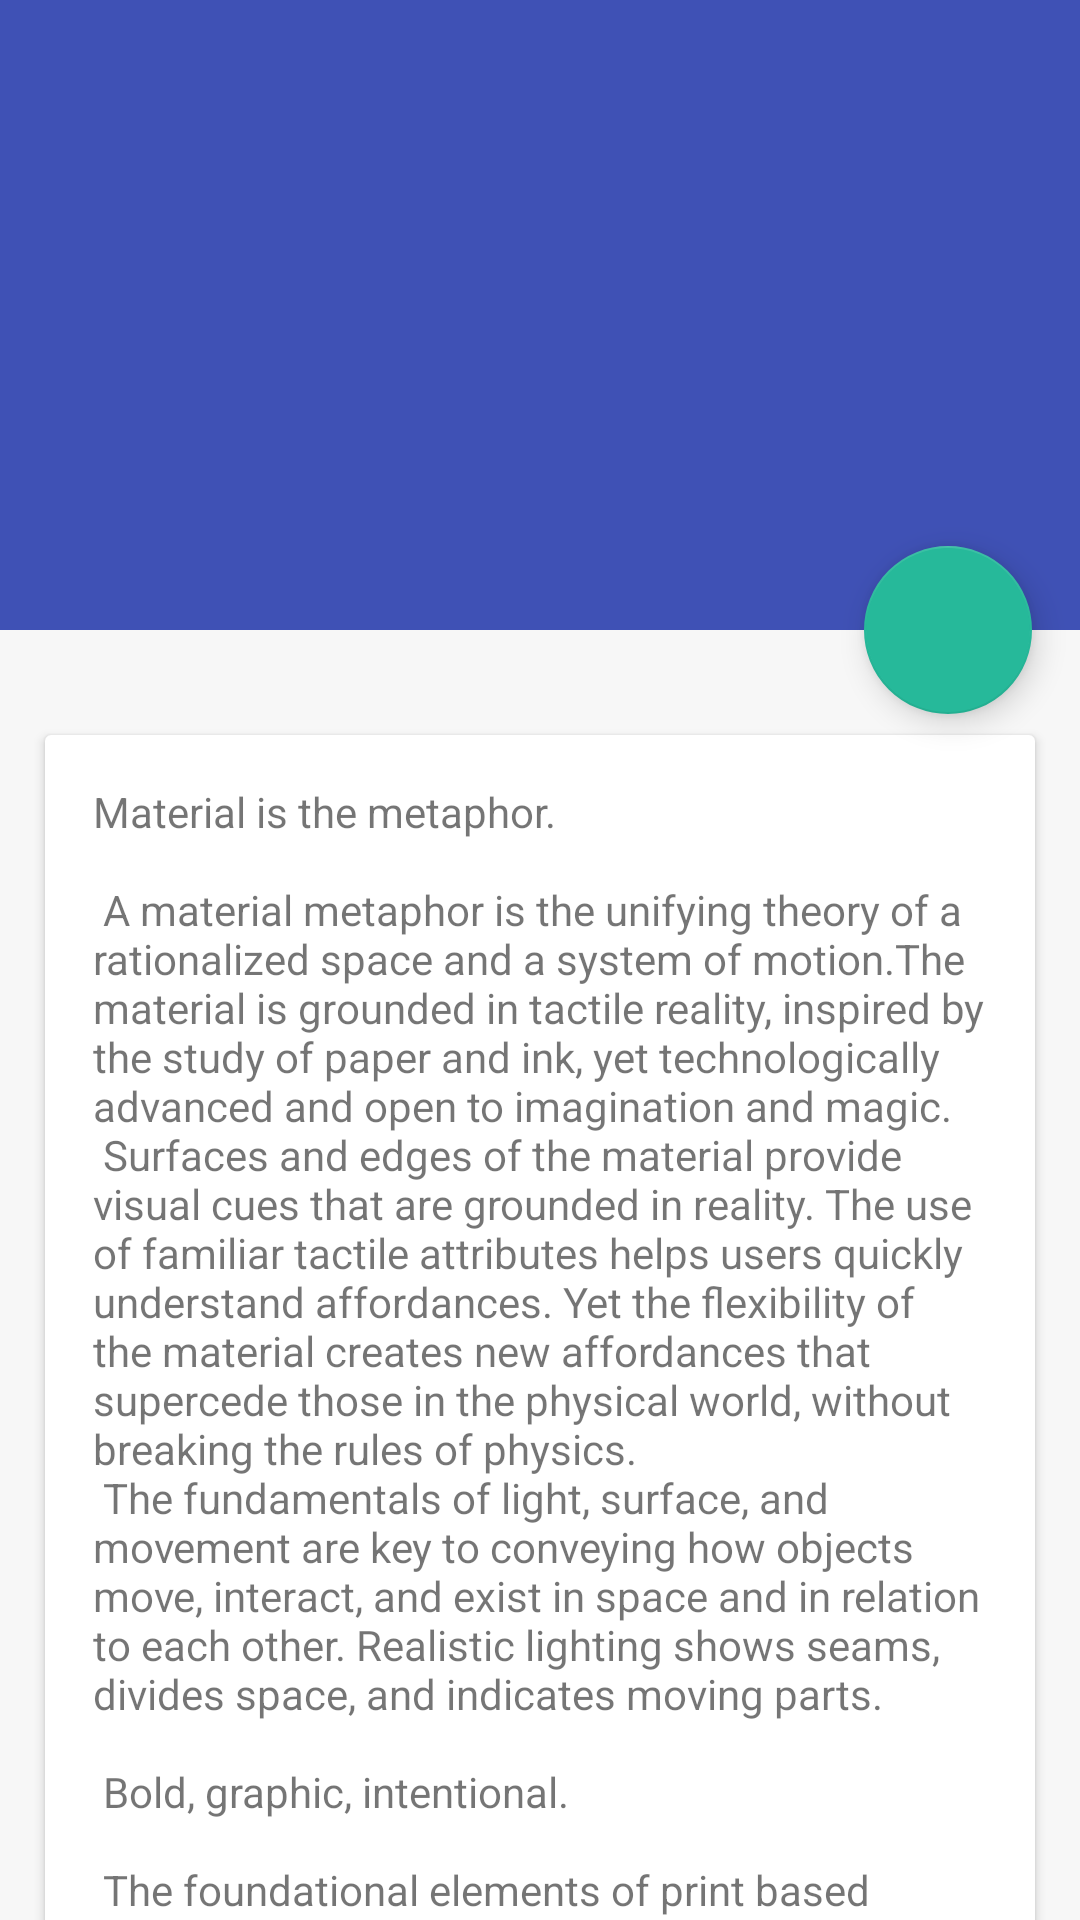

Android layout source for this screen:
<!-- AndroidManifest.xml: application theme AppTheme -->
<!-- res/layout/activity_notice.xml -->
<?xml version="1.0" encoding="utf-8"?>
<android.support.design.widget.CoordinatorLayout xmlns:android="http://schemas.android.com/apk/res/android"
    android:layout_width="match_parent"
    android:layout_height="match_parent"
    android:fitsSystemWindows="true"
    xmlns:app="http://schemas.android.com/apk/res-auto"
    xmlns:tools="http://schemas.android.com/tools">
    <android.support.design.widget.AppBarLayout
        android:layout_width="match_parent"
        android:id="@+id/app_bar"
        android:fitsSystemWindows="true"

        android:layout_height="210dp">

        <android.support.design.widget.CollapsingToolbarLayout
            android:layout_width="match_parent"
            android:layout_height="match_parent"
            android:fitsSystemWindows="true"
            android:theme="@style/ThemeOverlay.AppCompat.Dark.ActionBar"
            app:contentScrim="?attr/colorPrimary"
            app:layout_scrollFlags="scroll|exitUntilCollapsed"
            android:id="@+id/collapsing_toolbar"
            >
            <ImageView
                android:id="@+id/back"
                android:layout_width="match_parent"
                android:layout_height="match_parent"
                android:scaleType="centerCrop"
                android:fitsSystemWindows="true"

                app:layout_collapseMode="parallax"
                />
            <android.support.v7.widget.Toolbar
                android:id="@+id/tasktoolbar"
                app:titleTextAppearance="@style/Toolbar.TitleText"
                android:layout_width="match_parent"
                android:layout_height="?attr/actionBarSize"
                app:popupTheme="?attr/toolbarStyle"
                app:layout_collapseMode="pin"
                android:minHeight="?attr/actionBarSize"
                />

        </android.support.design.widget.CollapsingToolbarLayout>
    </android.support.design.widget.AppBarLayout>
    <android.support.v4.widget.NestedScrollView
        android:layout_width="match_parent"
        android:layout_height="match_parent"
        app:layout_behavior="@string/appbar_scrolling_view_behavior"
        tools:context="com.example.administrator.lalala.activitys.Notice"
        tools:showIn="@layout/activity_notice">
        <android.support.v7.widget.CardView
            android:layout_width="match_parent"
            android:layout_marginLeft="15dp"
            android:layout_marginBottom="35dp"
            android:layout_marginTop="35dp"
            android:layout_marginRight="15dp"
            android:layout_height="wrap_content">
        <TextView
            android:layout_width="wrap_content"
            android:layout_height="wrap_content"

            android:layout_margin="@dimen/text_margin"
            android:id="@+id/content"

            android:text="@string/large_text" />
        </android.support.v7.widget.CardView>
    </android.support.v4.widget.NestedScrollView>
    <android.support.design.widget.FloatingActionButton
        android:layout_width="wrap_content"
        android:layout_height="wrap_content"
        android:layout_margin="16dp"
        android:id="@+id/fab"
        app:srcCompat="@drawable/ic_message_white_24dp"
        app:layout_anchor="@id/app_bar"
        app:layout_anchorGravity="bottom|end"
        />
</android.support.design.widget.CoordinatorLayout>
<!-- resources referenced by this layout -->
<resources>
  <dimen name="text_margin">16dp</dimen>
  <color name="bgGray">#f7f7f7</color>
  <color name="colorPrimary">#3f51b5</color>
  <color name="colorPrimaryDark">#303F9F</color>
  <color name="colorAccent">#26b99a</color>
</resources>
